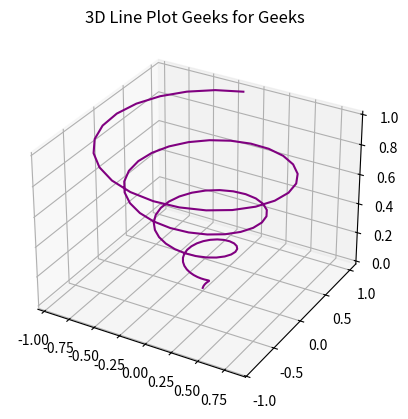

This chart was generated by the following Python code:
# importing mplot3d toolkits, numpy and matplotlib



from mpl_toolkits import mplot3d
import numpy as np
import matplotlib.pyplot as plt

fig = plt.figure()

# syntax for 3-D projection
ax = plt.axes(projection ='3d')

# defining all 3 axes 
z = np.linspace(0, 1, 100)
x = z * np.sin(25 * z)
y = z * np.cos(25 * z)

# plotting
ax.plot3D(x, y, z, 'purple')
ax.set_title('3D Line Plot Geeks for Geeks')
plt.show()